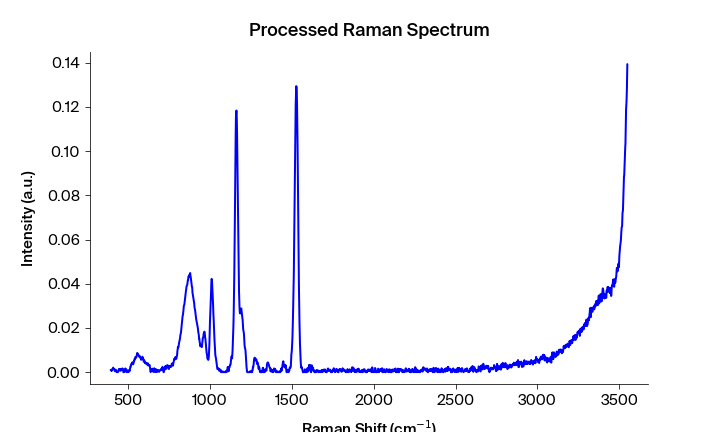

Data behind this chart, as committed beside it:
Pixels #, Intensity (a.u.), Wavelength (nm), Raman shift (cm-1), Raman shift (cm-1) adjusted, Filtered Intensity (a.u.), Baselined Filtered Intensity (a.u.)
0.0, 0.0009887, 543.3, 392.2, 394, 0.0006476, 0.0005645
1.0, 0.001031, 543.4, 394.1, 395.9, 0.0007963, 0.0007131
2.0, 0.0006476, 543.4, 395.9, 397.7, 0.0007963, 0.0007131
3.0, 0.0007963, 543.5, 397.8, 399.6, 0.0007963, 0.0007131
4.0, 0.000679, 543.6, 399.7, 401.4, 0.0007963, 0.0007131
5.0, 0.001312, 543.6, 401.5, 403.3, 0.001216, 0.001132
6.0, 0.001216, 543.7, 403.4, 405.1, 0.001312, 0.001229
7.0, 0.001507, 543.7, 405.3, 407, 0.001507, 0.001424
8.0, 0.002041, 543.8, 407.1, 408.9, 0.001542, 0.001459
9.0, 0.001739, 543.8, 409, 410.7, 0.001542, 0.001459
10.0, 0.001542, 543.9, 410.8, 412.6, 0.001542, 0.001459
11.0, 0.001292, 543.9, 412.7, 414.4, 0.001453, 0.00137
12.0, 0.001453, 544, 414.6, 416.3, 0.001292, 0.001209
13.0, 0.0009233, 544.1, 416.4, 418.1, 0.0009233, 0.0008402
14.0, 0.0003955, 544.1, 418.3, 420, 0.0005557, 0.0004726
15.0, 0.0004309, 544.2, 420.1, 421.9, 0.0005557, 0.0004726
16.0, 0.0005557, 544.2, 422, 423.7, 0.0005557, 0.0004726
17.0, 0.001096, 544.3, 423.8, 425.6, 0.0005557, 0.0004726
18.0, 0.0009112, 544.3, 425.7, 427.4, 0.0005557, 0.0004726
19.0, 0.0003474, 544.4, 427.6, 429.3, 0.0003474, 0.0002643
20.0, 0.0, 544.4, 429.4, 431.1, 0.0001589, 7.579264798022764e-05
21.0, 8.66712e-05, 544.5, 431.3, 433, 8.66712e-05, 3.5407663434358226e-06
22.0, 0.0001589, 544.5, 433.1, 434.8, 3.99786e-05, -4.315191179797644e-05
23.0, 0.0, 544.6, 435, 436.7, 8.66712e-05, 3.540685208402696e-06
24.0, 3.99786e-05, 544.7, 436.8, 438.5, 0.0001589, 7.579240057781888e-05
25.0, 0.000246, 544.7, 438.7, 440.4, 0.000246, 0.0001628
26.0, 0.0009356, 544.8, 440.5, 442.2, 0.0009356, 0.0008525
27.0, 0.001397, 544.8, 442.4, 444.1, 0.0009356, 0.0008525
28.0, 0.0009636, 544.9, 444.2, 445.9, 0.0009636, 0.0008805
29.0, 0.0008746, 544.9, 446.1, 447.8, 0.001397, 0.001313
30.0, 0.001439, 545, 447.9, 449.6, 0.001384, 0.001301
31.0, 0.001442, 545, 449.8, 451.5, 0.001384, 0.001301
32.0, 0.001384, 545.1, 451.6, 453.3, 0.001384, 0.001301
33.0, 0.000606, 545.2, 453.5, 455.2, 0.0009697, 0.0008865
34.0, 0.0009697, 545.2, 455.3, 457, 0.0009697, 0.0008865
35.0, 0.0009223, 545.3, 457.2, 458.9, 0.0009697, 0.0008865
36.0, 0.001322, 545.3, 459, 460.7, 0.001322, 0.001239
37.0, 0.001336, 545.4, 460.9, 462.6, 0.001336, 0.001253
38.0, 0.001646, 545.4, 462.7, 464.4, 0.001414, 0.001331
39.0, 0.001414, 545.5, 464.6, 466.3, 0.001414, 0.001331
40.0, 0.001562, 545.5, 466.4, 468.1, 0.001414, 0.001331
41.0, 0.0006706, 545.6, 468.3, 470, 0.0006706, 0.0005874
42.0, 0.0, 545.6, 470.1, 471.8, 7.24804e-05, -1.0649728138084833e-05
43.0, 0.0, 545.7, 472, 473.6, 7.24804e-05, -1.0649774575053429e-05
44.0, 7.24804e-05, 545.8, 473.8, 475.5, 7.24804e-05, -1.0649902648668781e-05
45.0, 0.0003663, 545.8, 475.7, 477.3, 0.0001827, 9.953455877332061e-05
46.0, 0.0001827, 545.9, 477.5, 479.2, 0.0003663, 0.0002831
47.0, 0.001062, 545.9, 479.4, 481, 0.001062, 0.0009792
48.0, 0.001686, 546, 481.2, 482.9, 0.001429, 0.001346
49.0, 0.001429, 546, 483.1, 484.7, 0.001429, 0.001346
50.0, 0.001446, 546.1, 484.9, 486.6, 0.001429, 0.001346
51.0, 0.000427, 546.1, 486.7, 488.4, 0.0004825, 0.0003994
52.0, 0.0004825, 546.2, 488.6, 490.2, 0.000427, 0.0003439
53.0, 0.0, 546.3, 490.4, 492.1, 0.0002465, 0.0001633
54.0, 0.0002152, 546.3, 492.3, 493.9, 0.0002465, 0.0001633
55.0, 0.0002465, 546.4, 494.1, 495.8, 0.0002465, 0.0001633
56.0, 0.000862, 546.4, 496, 497.6, 0.0002465, 0.0001633
57.0, 0.0005913, 546.5, 497.8, 499.4, 0.0002465, 0.0001633
58.0, 0.0, 546.5, 499.6, 501.3, 0.0004222, 0.000339
59.0, 0.0001036, 546.6, 501.5, 503.1, 0.0004222, 0.000339
... 1,988 more rows
